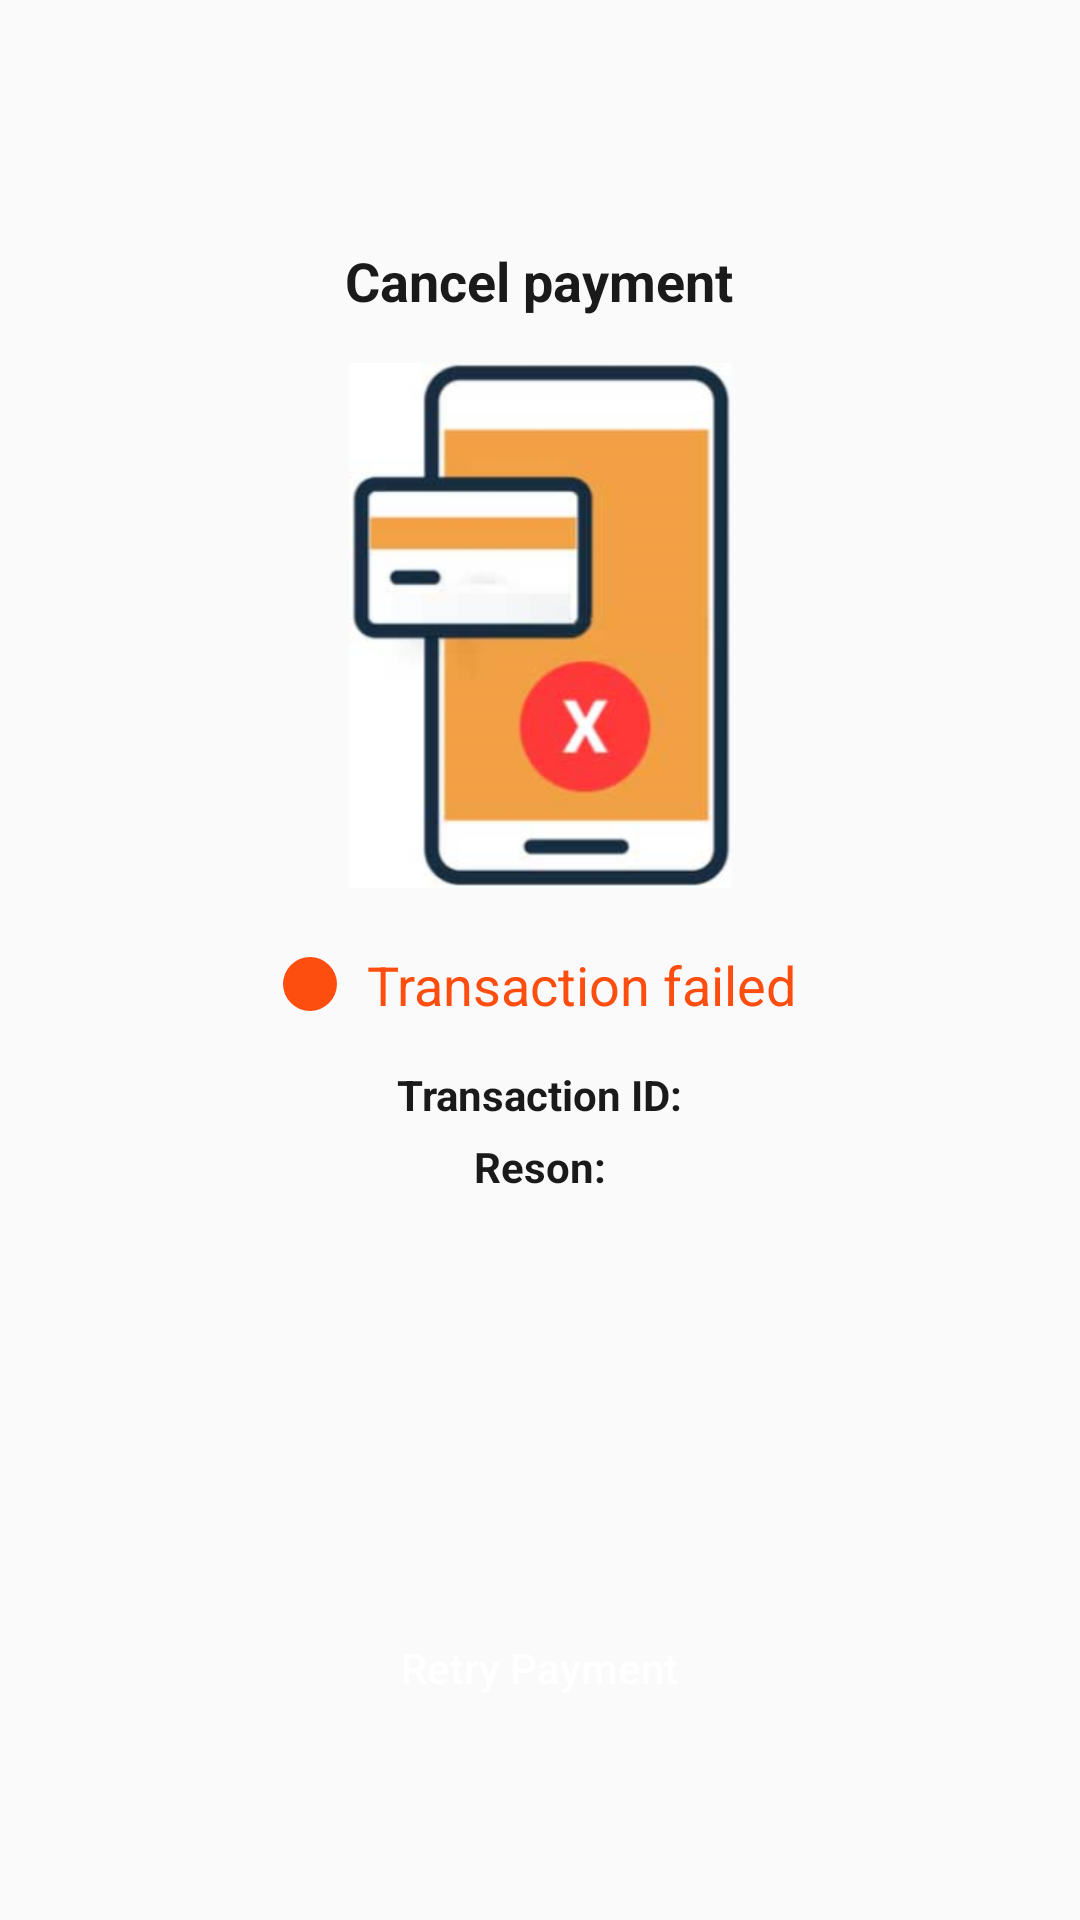

Layout XML and referenced resources for this Android screen:
<!-- AndroidManifest.xml: application theme AppTheme -->
<!-- res/layout/fragment_payment_error.xml -->
<?xml version="1.0" encoding="utf-8"?>
<layout xmlns:tools="http://schemas.android.com/tools"
    xmlns:app="http://schemas.android.com/apk/res-auto"
    xmlns:android="http://schemas.android.com/apk/res/android">
<androidx.constraintlayout.widget.ConstraintLayout
    android:layout_width="match_parent"
    android:layout_height="match_parent">

    <androidx.appcompat.widget.AppCompatImageView
        android:id="@+id/imgErrorLogo"
        android:layout_width="129dp"
        android:layout_height="175dp"
        app:layout_constraintBottom_toBottomOf="parent"
        app:layout_constraintEnd_toEndOf="parent"
        app:layout_constraintStart_toStartOf="parent"
        app:layout_constraintTop_toTopOf="parent"
        app:layout_constraintVertical_bias="0.26"
        app:srcCompat="@drawable/payment_error" />

    <androidx.appcompat.widget.AppCompatTextView
        android:textSize="@dimen/sp_18"
        android:textStyle="bold"
        android:textColor="@color/dark_grey"
        android:id="@+id/textView"
        android:layout_width="wrap_content"
        android:layout_height="wrap_content"
        android:text="@string/cancle_payment"
        app:layout_constraintBottom_toTopOf="@+id/imgErrorLogo"
        app:layout_constraintEnd_toEndOf="parent"
        app:layout_constraintHorizontal_bias="0.498"
        app:layout_constraintStart_toStartOf="parent"
        app:layout_constraintTop_toTopOf="parent"
        app:layout_constraintVertical_bias="0.841" />

    <LinearLayout
        android:gravity="center_horizontal|center_vertical"
        android:id="@+id/lnTransFailed"
        android:layout_width="match_parent"
        android:layout_height="wrap_content"
        android:layout_marginTop="20dp"
        android:orientation="horizontal"
        app:layout_constraintEnd_toEndOf="parent"
        app:layout_constraintHorizontal_bias="0.0"
        app:layout_constraintStart_toStartOf="parent"
        app:layout_constraintTop_toBottomOf="@+id/imgErrorLogo">
            <androidx.appcompat.widget.AppCompatImageView
                android:layout_marginRight="@dimen/dp_5"
                android:src="@drawable/ic_error"
                android:layout_width="wrap_content"
                android:layout_height="wrap_content">

            </androidx.appcompat.widget.AppCompatImageView>
        <androidx.appcompat.widget.AppCompatTextView
            android:textColor="@color/orange"
            android:textSize="@dimen/sp_18"
            android:layout_marginLeft="@dimen/dp_5"
            android:text="@string/transaction_failed"
            android:layout_width="wrap_content"
            android:layout_height="wrap_content">

        </androidx.appcompat.widget.AppCompatTextView>
    </LinearLayout>

    <LinearLayout
        android:layout_marginTop="@dimen/dp_15"
        android:gravity="center_horizontal|center_vertical"
        android:id="@+id/lnTransDetails"
        android:layout_width="match_parent"
        android:layout_height="wrap_content"
        android:orientation="horizontal"
        app:layout_constraintEnd_toEndOf="parent"
        app:layout_constraintStart_toStartOf="parent"
        app:layout_constraintTop_toBottomOf="@+id/lnTransFailed">
        <androidx.appcompat.widget.AppCompatTextView
            android:textStyle="bold"
            android:textColor="@color/dark_grey"
            android:layout_marginLeft="@dimen/dp_5"
            android:text="@string/transaction_id"
            android:layout_width="wrap_content"
            android:layout_height="wrap_content">
        </androidx.appcompat.widget.AppCompatTextView>
        <androidx.appcompat.widget.AppCompatTextView
            android:id="@+id/txtTransactionId"
            android:layout_marginLeft="@dimen/dp_5"
            android:text=""
            android:layout_width="wrap_content"
            android:layout_height="wrap_content">
        </androidx.appcompat.widget.AppCompatTextView>
    </LinearLayout>

    <LinearLayout

        android:layout_marginTop="@dimen/dp_5"
        android:gravity="center_horizontal|center_vertical"
        android:id="@+id/lnTransReason"
        android:layout_width="match_parent"
        android:layout_height="wrap_content"
        android:orientation="horizontal"
        app:layout_constraintEnd_toEndOf="parent"
        app:layout_constraintStart_toStartOf="parent"
        app:layout_constraintTop_toBottomOf="@+id/lnTransDetails">
        <androidx.appcompat.widget.AppCompatTextView
            android:textStyle="bold"
            android:textColor="@color/dark_grey"
            android:layout_marginLeft="@dimen/dp_5"
            android:text="@string/reson"
            android:layout_width="wrap_content"
            android:layout_height="wrap_content">
        </androidx.appcompat.widget.AppCompatTextView>
        <androidx.appcompat.widget.AppCompatTextView
            android:id="@+id/txtReason"
            android:layout_marginLeft="@dimen/dp_5"
            android:text=""
            android:layout_width="wrap_content"
            android:layout_height="wrap_content">
        </androidx.appcompat.widget.AppCompatTextView>
    </LinearLayout>

    <androidx.appcompat.widget.AppCompatButton
        android:textColor="@color/white"
        android:background="@drawable/button_style"
        android:textAllCaps="false"
        android:id="@+id/btnRetry"
        android:layout_width="@dimen/dp_194"
        android:layout_height="wrap_content"
        android:layout_marginBottom="@dimen/dp_60"
        android:text="@string/retry_payment"
        app:layout_constraintBottom_toBottomOf="parent"
        app:layout_constraintEnd_toEndOf="parent"
        app:layout_constraintHorizontal_bias="0.498"
        app:layout_constraintStart_toStartOf="parent" />

    <androidx.appcompat.widget.AppCompatTextView
        android:id="@+id/txtReturnPage"
        android:layout_width="wrap_content"
        android:layout_height="wrap_content"
        android:text=""
        app:layout_constraintBottom_toBottomOf="parent"
        app:layout_constraintEnd_toEndOf="parent"
        app:layout_constraintHorizontal_bias="0.498"
        app:layout_constraintStart_toStartOf="parent"
        app:layout_constraintTop_toBottomOf="@+id/btnRetry"
        app:layout_constraintVertical_bias="0.17" />
</androidx.constraintlayout.widget.ConstraintLayout>
</layout>
<!-- resources referenced by this layout -->
<resources>
  <color name="dark_grey">#FF1A1A1A</color>
  <color name="orange">#FD4E10</color>
  <color name="white">#FFFFFF</color>
  <dimen name="dp_15">15dp</dimen>
  <dimen name="dp_194">194dp</dimen>
  <dimen name="dp_5">5dp</dimen>
  <dimen name="dp_60">60dp</dimen>
  <dimen name="sp_18">18sp</dimen>
  <!-- drawable ic_error (drawable) -->
  <vector xmlns:android="http://schemas.android.com/apk/res/android"
      android:width="18dp"
      android:height="18dp"
      android:viewportWidth="18"
      android:viewportHeight="18">
    <path
        android:pathData="M9,9m-9,0a9,9 0,1 1,18 0a9,9 0,1 1,-18 0"
        android:fillColor="#fd4e10"/>
  </vector>
  <!-- drawable payment_error: png bitmap (drawable, 33246 bytes) -->
  <string name="cancle_payment">Cancel payment</string>
  <string name="reson">Reson:</string>
  <string name="retry_payment">Retry Payment</string>
  <string name="transaction_failed">Transaction failed</string>
  <string name="transaction_id">Transaction ID:</string>
  <style name="AppTheme" parent="Theme.AppCompat.Light.DarkActionBar">
          
          <item name="colorPrimary">@color/colorPrimary</item>
          <item name="colorPrimaryDark">@color/colorPrimaryDark</item>
          <item name="colorAccent">@android:color/black</item>
          <item name="windowNoTitle">true</item>
          <item name="windowActionBar">false</item>
      </style>
  <color name="colorPrimary">#0E0586</color>
  <color name="colorPrimaryDark">#0E0586</color>
</resources>
